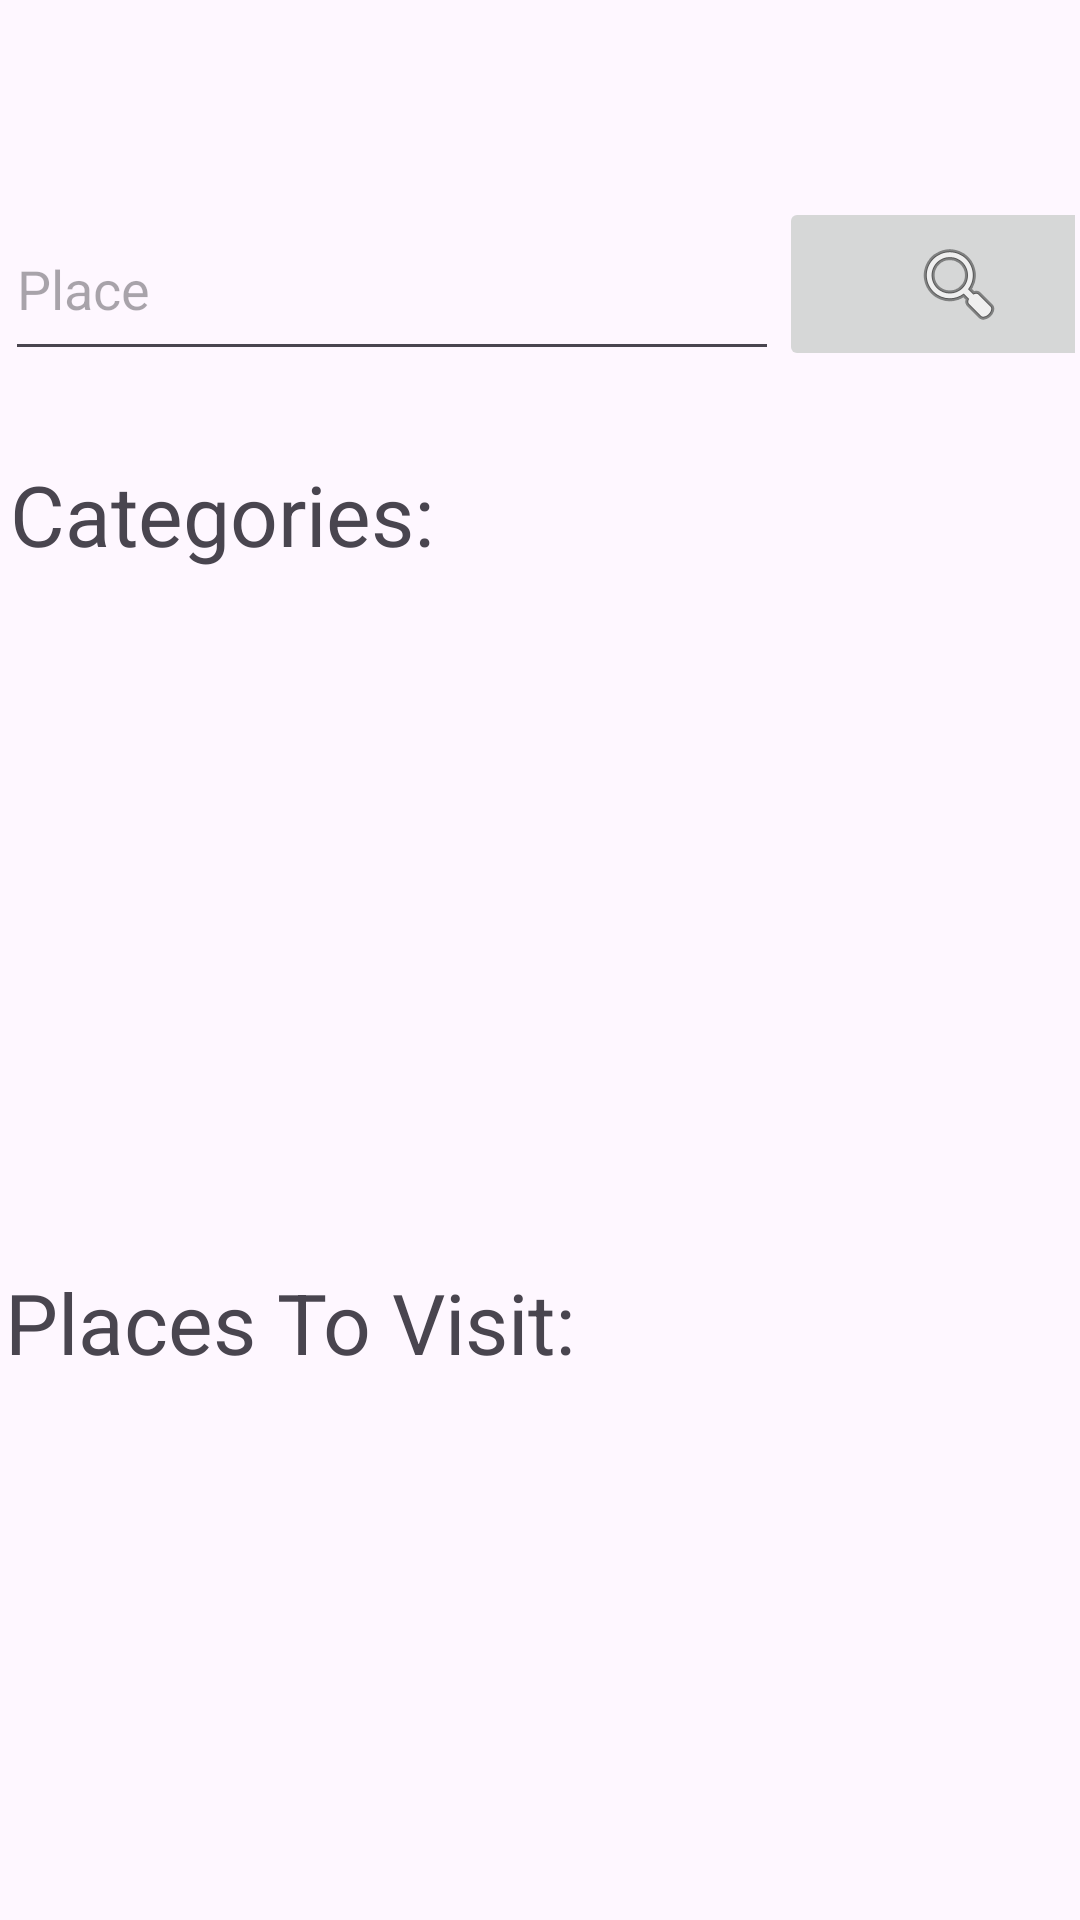

Here is an Android app screen rendered from its layout file. Give the layout XML and the strings, colors and styles it references.
<!-- AndroidManifest.xml: application theme Theme.NammaTulunadu -->
<!-- res/layout/activity_main.xml -->
<?xml version="1.0" encoding="utf-8"?>
<LinearLayout xmlns:android="http://schemas.android.com/apk/res/android"
    xmlns:app="http://schemas.android.com/apk/res-auto"
    xmlns:tools="http://schemas.android.com/tools"
    android:id="@+id/main"
    android:layout_width="match_parent"
    android:layout_height="match_parent"
    android:orientation="vertical"
    tools:context=".MainActivity">

    <androidx.appcompat.widget.Toolbar
        android:id="@+id/tb"
        android:layout_width="match_parent"
        android:layout_height="wrap_content"
        android:background="@color/orange_red"
        android:minHeight="?attr/actionBarSize"
        android:theme="?attr/actionBarTheme" />

    <LinearLayout
        android:layout_width="match_parent"
        android:layout_height="wrap_content"
        android:orientation="horizontal"
        android:padding="5px">

        <Space
            android:layout_width="41dp"
            android:layout_height="match_parent"
            android:layout_weight="1" />

        <EditText
            android:id="@+id/searchtxt"
            android:layout_width="258dp"
            android:layout_height="58dp"
            android:ems="10"
            android:inputType="text"
            android:hint="Place" />

        <ImageButton
            android:id="@+id/findButton"
            android:layout_width="120dp"
            android:layout_height="match_parent"
            app:srcCompat="@android:drawable/ic_menu_search" />

        <Space
            android:layout_width="41dp"
            android:layout_height="match_parent"
            android:layout_weight="1" />
    </LinearLayout>

    <Space
        android:layout_width="match_parent"
        android:layout_height="24dp" />

    <TextView
        android:id="@+id/textView"
        android:layout_width="match_parent"
        android:layout_height="47dp"
        android:text="Categories:"
        android:textSize="28sp"
        android:padding="10px"/>

    <HorizontalScrollView
        android:layout_width="match_parent"
        android:layout_height="200dp">

        <LinearLayout
            android:layout_width="wrap_content"
            android:id="@+id/categorylistlayout"
            android:layout_height="match_parent"
            android:orientation="horizontal"
            android:padding="5px">

        </LinearLayout>
    </HorizontalScrollView>

    <Space
        android:layout_width="match_parent"
        android:layout_height="24dp" />

    <TextView
        android:id="@+id/textView6"
        android:layout_width="match_parent"
        android:layout_height="47dp"
        android:text="Places To Visit:"
        android:padding="5px"
        android:textSize="28sp" />

    <HorizontalScrollView
        android:layout_width="match_parent"
        android:layout_height="200dp">

        <LinearLayout
            android:layout_width="wrap_content"
            android:id="@+id/placelistlayout"
            android:layout_height="match_parent"
            android:orientation="horizontal"
            android:padding="5px">

        </LinearLayout>
    </HorizontalScrollView>

</LinearLayout>
<!-- resources referenced by this layout -->
<resources>
  <style name="Theme.NammaTulunadu" parent="Base.Theme.NammaTulunadu" />
  <style name="Base.Theme.NammaTulunadu" parent="Theme.Material3.DayNight.NoActionBar">
          
          
          <item name="colorSurface">@color/orange_red</item>
  
          
          <item name="buttonStyle">@style/Widget.MyApp.Button</item>
  
          
          <item name="toolbarStyle">@style/Widget.MyApp.Toolbar</item>
      </style>
  <style name="Widget.MyApp.Button" parent="Widget.MaterialComponents.Button">
          <item name="backgroundTint">?attr/colorSurface</item>
          <item name="android:textColor">?attr/colorOnPrimary</item>
      </style>
  <style name="Widget.MyApp.Toolbar" parent="Widget.MaterialComponents.Toolbar">
          <item name="android:background">?attr/colorSurface</item>
          <item name="titleTextColor">?attr/colorOnPrimary</item>
      </style>
</resources>
